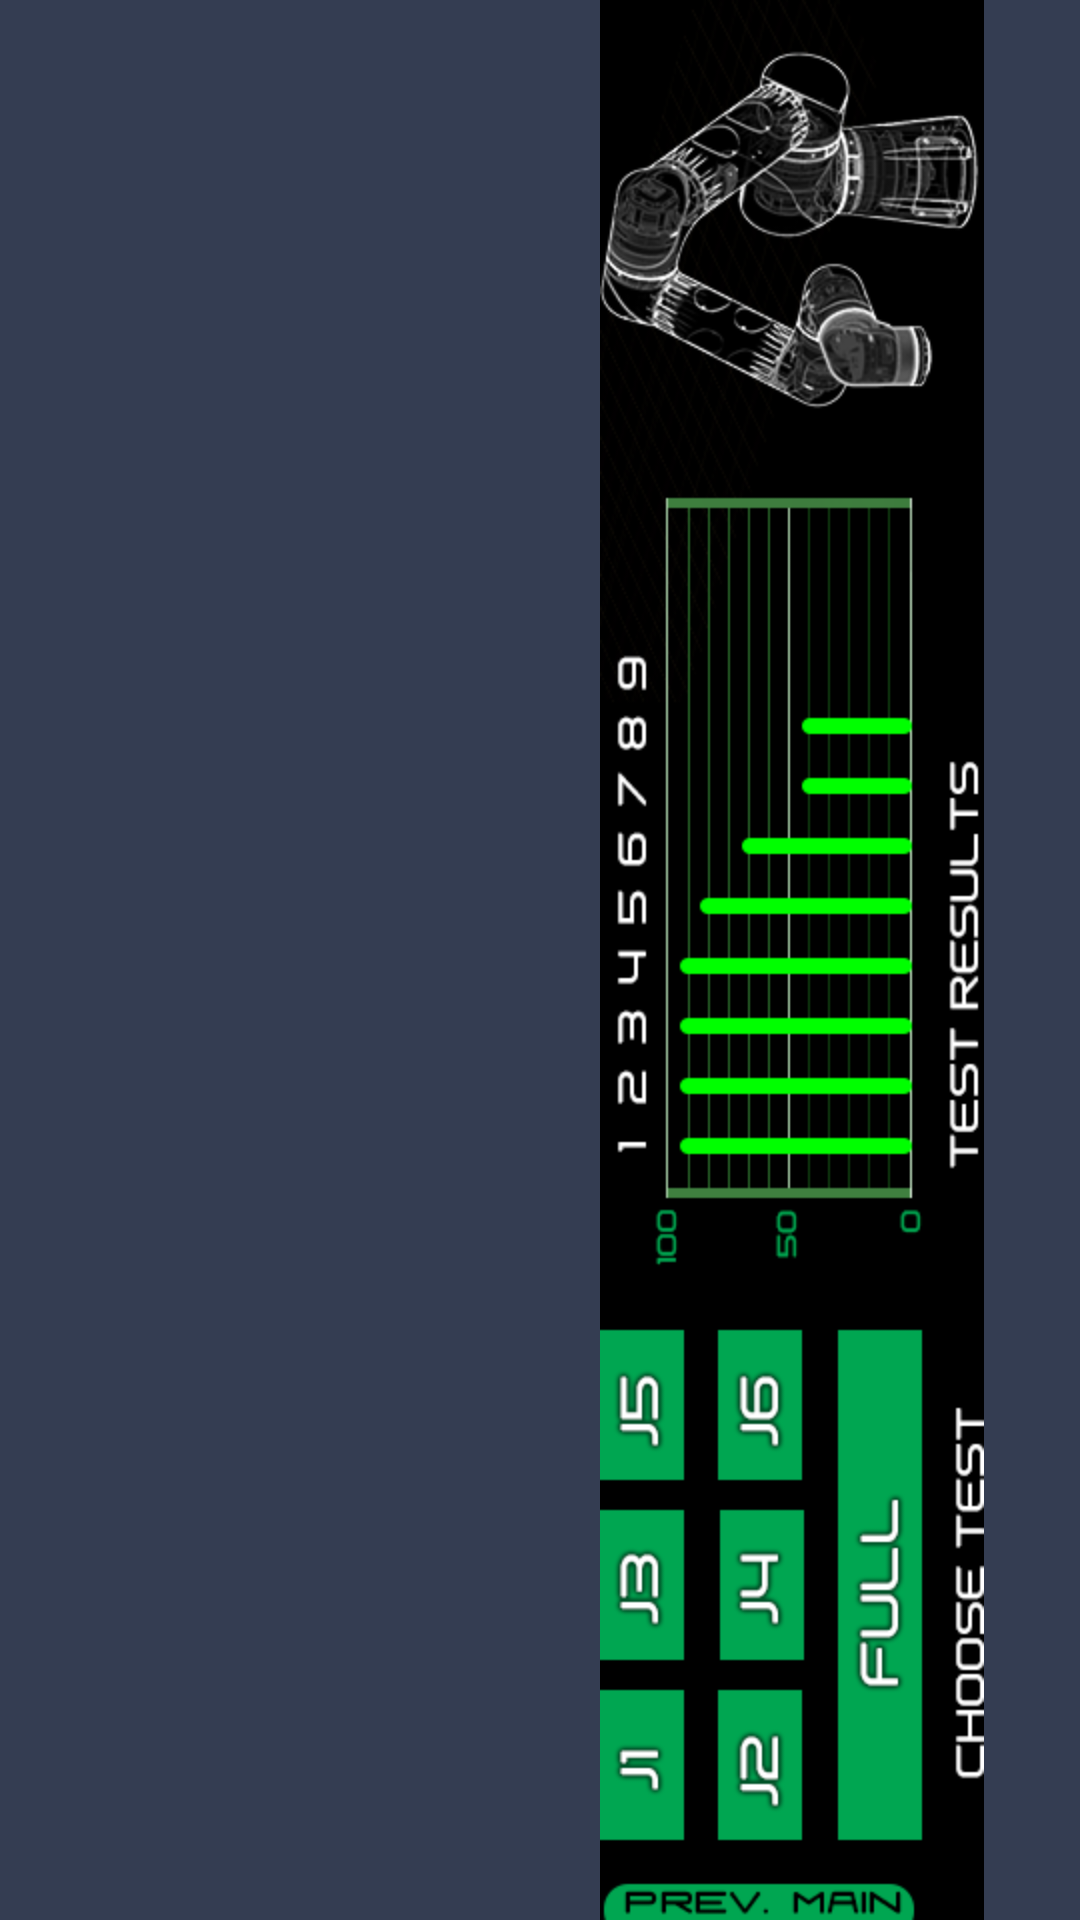

Reconstruct the res/layout file that produces this screen, plus the resources it refers to.
<!-- AndroidManifest.xml: application theme Theme.Nubia_MultiPage -->
<!-- res/layout/tenth_ly_monitor_three.xml -->
<?xml version="1.0" encoding="utf-8"?>
<LinearLayout xmlns:android="http://schemas.android.com/apk/res/android"
    xmlns:app="http://schemas.android.com/apk/res-auto"
    xmlns:tools="http://schemas.android.com/tools"
    android:layout_width="match_parent"
    android:layout_height="match_parent"
    android:rotation="180"
    android:keepScreenOn="true">

    <FrameLayout
        android:id="@+id/layout10"
        android:layout_width="match_parent"
        android:layout_height="match_parent"
        android:background="#343d52"
        app:layout_constraintBottom_toBottomOf="parent"
        app:layout_constraintEnd_toEndOf="parent"
        app:layout_constraintHorizontal_bias="1.0"
        app:layout_constraintStart_toStartOf="parent"
        app:layout_constraintTop_toTopOf="parent"
        app:layout_constraintVertical_bias="0.0">


        <ImageView
            android:id="@+id/imageView9"
            android:layout_width="wrap_content"
            android:layout_height="wrap_content"
            app:srcCompat="@drawable/preventive_maintenance" />
    </FrameLayout>

</LinearLayout>
<!-- resources referenced by this layout -->
<resources>
  <!-- drawable preventive_maintenance: png bitmap (drawable, 66971 bytes) -->
  <style name="Theme.Nubia_MultiPage" parent="Theme.MaterialComponents.DayNight.DarkActionBar">
          
          <item name="colorPrimary">@color/purple_500</item>
          <item name="colorPrimaryVariant">@color/purple_700</item>
          <item name="colorOnPrimary">@color/white</item>
          
          <item name="colorSecondary">@color/teal_200</item>
          <item name="colorSecondaryVariant">@color/teal_700</item>
          <item name="colorOnSecondary">@color/black</item>
          
          <item name="android:statusBarColor" tools:targetApi="l">?attr/colorPrimaryVariant</item>
          
      </style>
  <!-- not gathered from this repository: default colours our renderer supplied (Android Studio template values) -->
  <color name="purple_500">#FF6200EE</color>
  <color name="purple_700">#FF3700B3</color>
  <color name="teal_200">#FF03DAC5</color>
  <color name="teal_700">#FF018786</color>
  <color name="black">#FF000000</color>
  <color name="white">#FFFFFFFF</color>
</resources>
